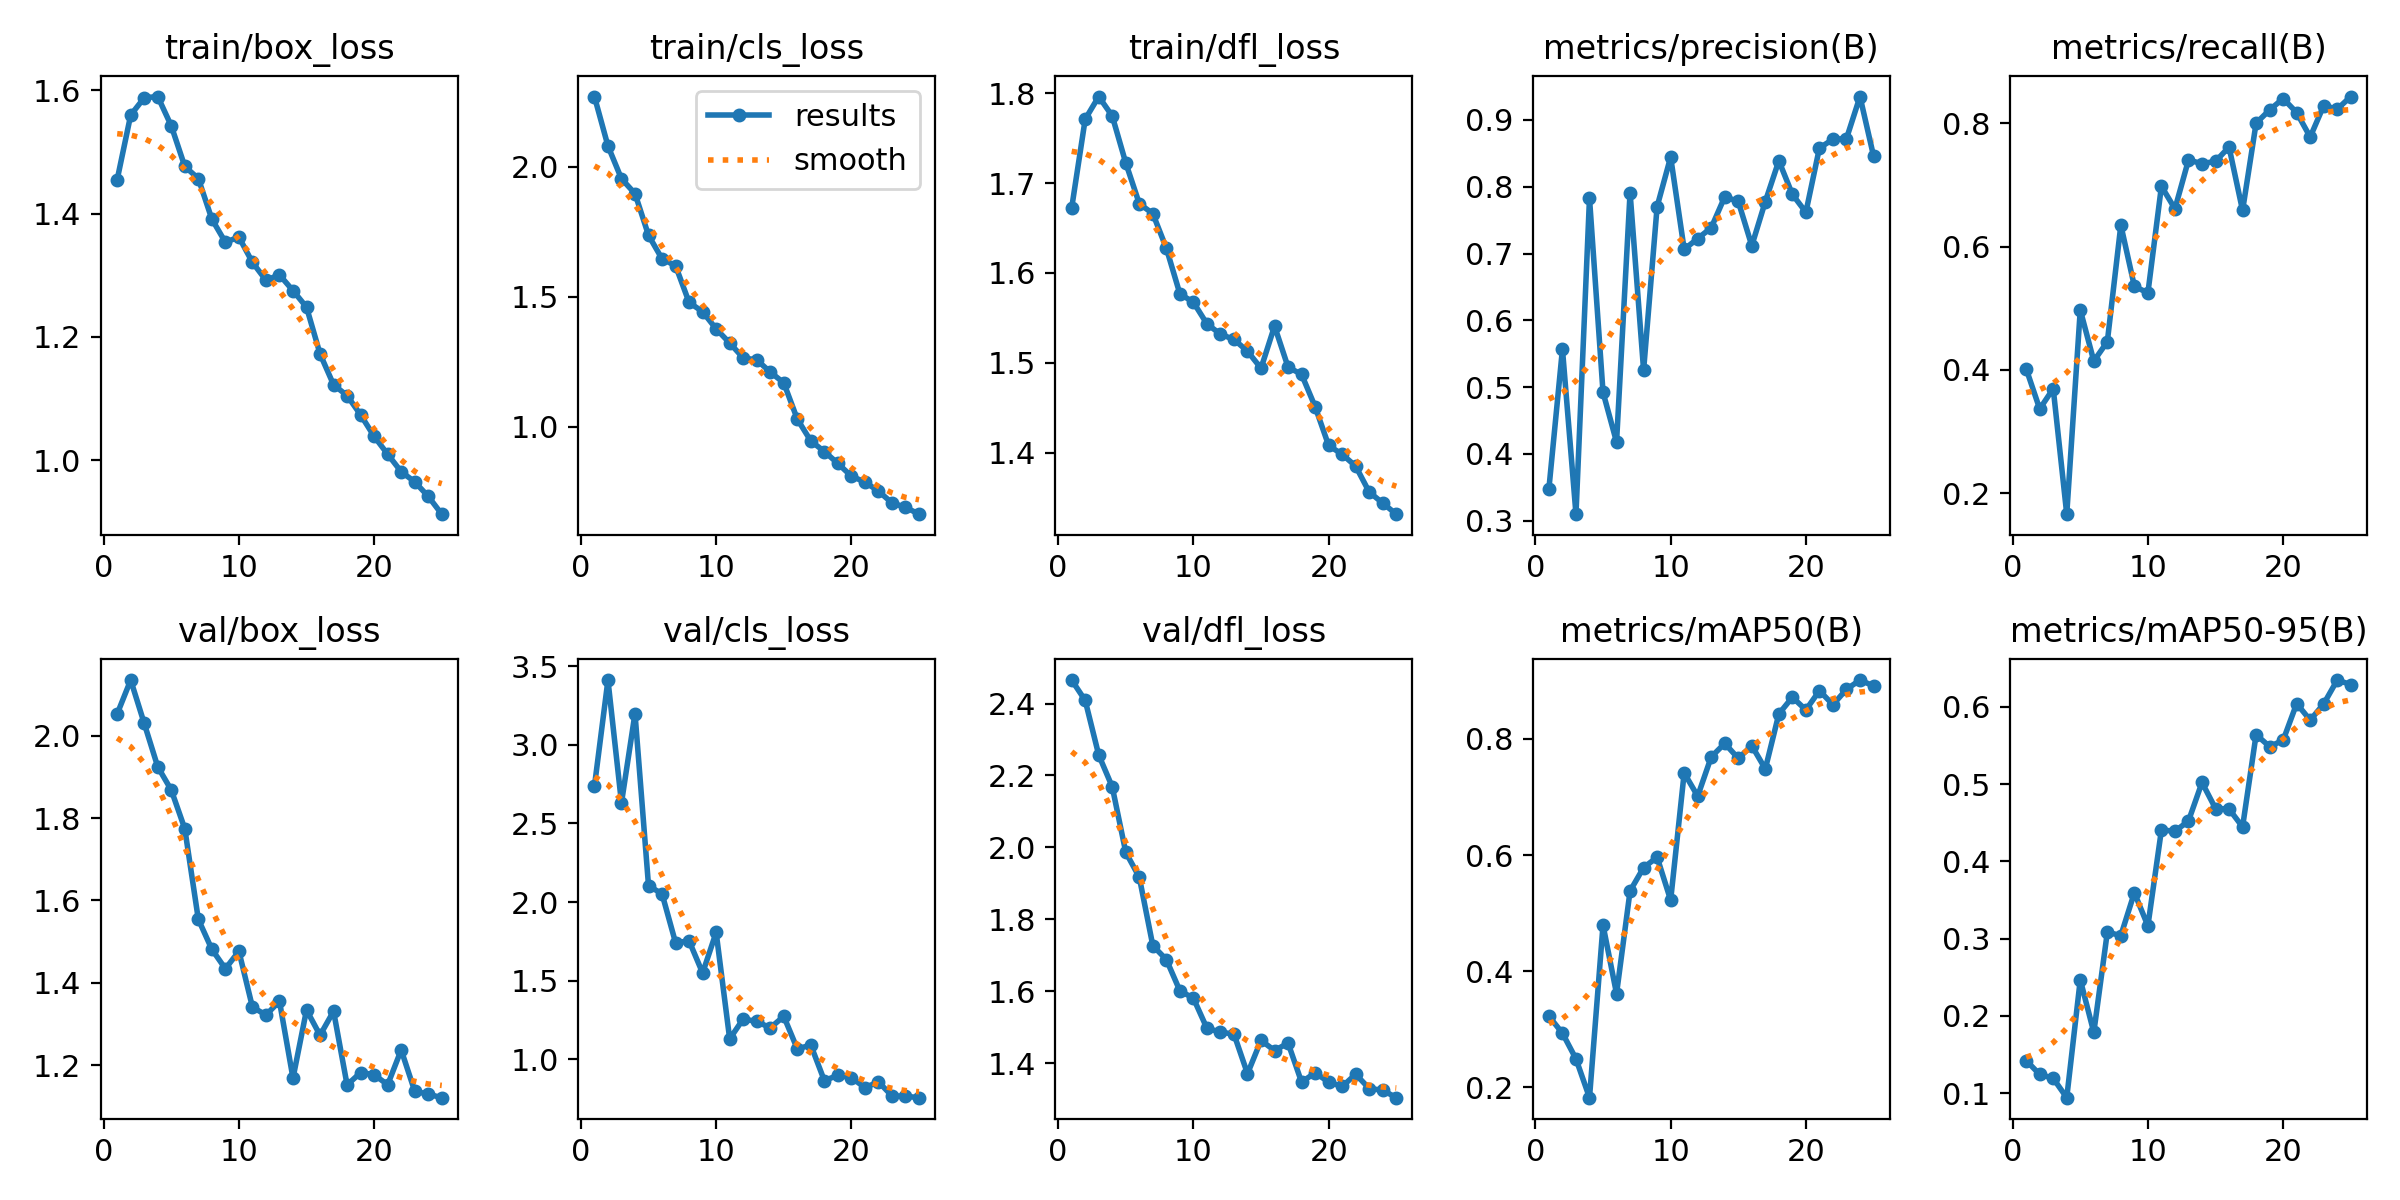

Data behind this chart, as committed beside it:
epoch, time, train/box_loss, train/cls_loss, train/dfl_loss, metrics/precision(B), metrics/recall(B), metrics/mAP50(B), metrics/mAP50-95(B), val/box_loss, val/cls_loss, val/dfl_loss, lr/pg0, lr/pg1, lr/pg2
1, 422.3, 1.455, 2.27, 1.672, 0.3483, 0.4018, 0.3223, 0.1421, 2.053, 2.735, 2.465, 0.0005513, 0.0005513, 0.0005513
2, 844.7, 1.56, 2.08, 1.771, 0.5569, 0.3366, 0.2932, 0.1241, 2.135, 3.412, 2.409, 0.001063, 0.001063, 0.001063
3, 1272, 1.588, 1.954, 1.796, 0.3099, 0.3695, 0.2489, 0.119, 2.03, 2.631, 2.257, 0.001531, 0.001531, 0.001531
4, 1700, 1.59, 1.897, 1.775, 0.7827, 0.1658, 0.182, 0.09398, 1.925, 3.199, 2.169, 0.001469, 0.001469, 0.001469
5, 2129, 1.542, 1.737, 1.722, 0.4923, 0.4973, 0.4792, 0.2467, 1.868, 2.104, 1.986, 0.001403, 0.001403, 0.001403
6, 2556, 1.476, 1.646, 1.677, 0.4178, 0.4143, 0.3611, 0.1786, 1.774, 2.052, 1.917, 0.001337, 0.001337, 0.001337
7, 2983, 1.457, 1.62, 1.666, 0.7911, 0.4457, 0.5381, 0.3083, 1.554, 1.741, 1.727, 0.001271, 0.001271, 0.001271
8, 3424, 1.391, 1.478, 1.628, 0.5254, 0.635, 0.5784, 0.3039, 1.481, 1.753, 1.688, 0.001205, 0.001205, 0.001205
9, 3857, 1.354, 1.443, 1.577, 0.7702, 0.5357, 0.5962, 0.3594, 1.434, 1.549, 1.602, 0.001139, 0.001139, 0.001139
10, 4270, 1.362, 1.377, 1.567, 0.8444, 0.5249, 0.5223, 0.3165, 1.477, 1.807, 1.581, 0.001073, 0.001073, 0.001073
11, 4698, 1.321, 1.322, 1.543, 0.7062, 0.698, 0.7413, 0.4406, 1.341, 1.13, 1.497, 0.001007, 0.001007, 0.001007
12, 5108, 1.292, 1.265, 1.532, 0.7224, 0.6615, 0.7014, 0.439, 1.322, 1.256, 1.487, 0.0009409, 0.0009409, 0.0009409
13, 5512, 1.301, 1.257, 1.526, 0.7386, 0.7406, 0.7689, 0.4522, 1.355, 1.241, 1.481, 0.0008748, 0.0008748, 0.0008748
14, 5921, 1.275, 1.211, 1.513, 0.7849, 0.7349, 0.7923, 0.5021, 1.168, 1.2, 1.371, 0.0008088, 0.0008088, 0.0008088
15, 6326, 1.248, 1.169, 1.494, 0.7779, 0.7385, 0.7665, 0.4683, 1.334, 1.273, 1.464, 0.0007428, 0.0007428, 0.0007428
16, 6758, 1.172, 1.03, 1.541, 0.7117, 0.7618, 0.7882, 0.4678, 1.273, 1.066, 1.436, 0.0006768, 0.0006768, 0.0006768
17, 7160, 1.123, 0.9454, 1.495, 0.7778, 0.6587, 0.7483, 0.4446, 1.331, 1.091, 1.456, 0.0006108, 0.0006108, 0.0006108
18, 7561, 1.105, 0.9048, 1.487, 0.8388, 0.8004, 0.843, 0.564, 1.152, 0.8644, 1.348, 0.0005448, 0.0005448, 0.0005448
19, 7962, 1.074, 0.859, 1.451, 0.7885, 0.8219, 0.8718, 0.5486, 1.182, 0.8985, 1.374, 0.0004788, 0.0004788, 0.0004788
20, 8362, 1.039, 0.8099, 1.408, 0.7617, 0.8405, 0.8499, 0.5568, 1.177, 0.8844, 1.348, 0.0004127, 0.0004127, 0.0004127
21, 8763, 1.01, 0.7875, 1.398, 0.8579, 0.8176, 0.8831, 0.6043, 1.152, 0.8195, 1.336, 0.0003467, 0.0003467, 0.0003467
22, 9165, 0.9815, 0.7524, 1.385, 0.871, 0.778, 0.8589, 0.5828, 1.237, 0.8571, 1.37, 0.0002807, 0.0002807, 0.0002807
23, 9567, 0.9651, 0.7071, 1.356, 0.872, 0.829, 0.8854, 0.6039, 1.137, 0.767, 1.33, 0.0002147, 0.0002147, 0.0002147
24, 9969, 0.9415, 0.6903, 1.344, 0.9349, 0.8233, 0.9014, 0.6348, 1.129, 0.7652, 1.325, 0.0001487, 0.0001487, 0.0001487
25, 10371, 0.9127, 0.6638, 1.331, 0.8461, 0.8437, 0.8912, 0.6289, 1.121, 0.7561, 1.305, 8.26832e-05, 8.26832e-05, 8.26832e-05
